Labelled photos from "augmented", an image-classification folder in snarfnet/fukusou-kion. The possible labels are: not tsuchinoko, tsuchinoko candidate.

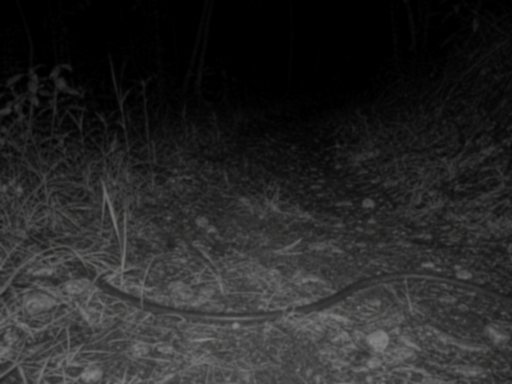
Label: not tsuchinoko

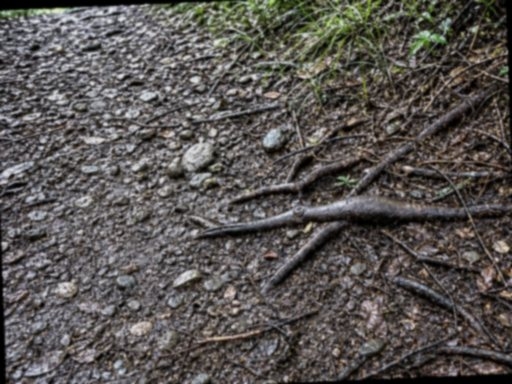
Label: not tsuchinoko

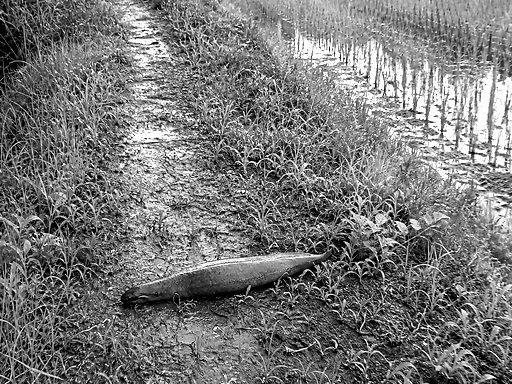
Label: tsuchinoko candidate

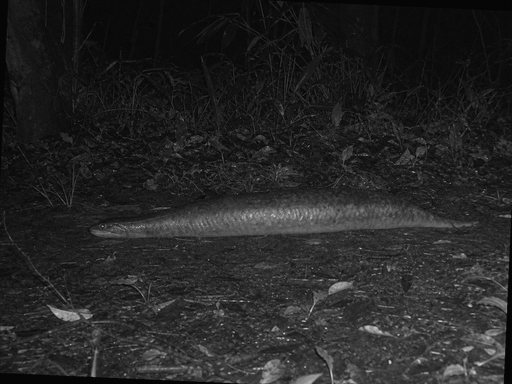
Label: tsuchinoko candidate

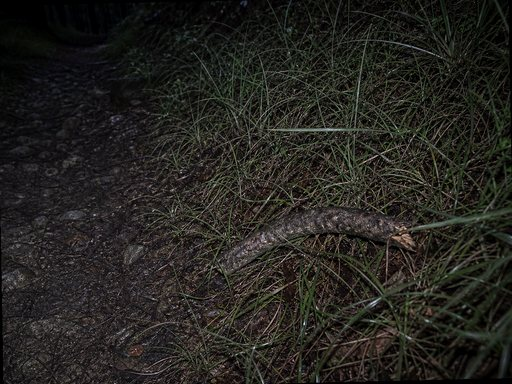
Label: not tsuchinoko

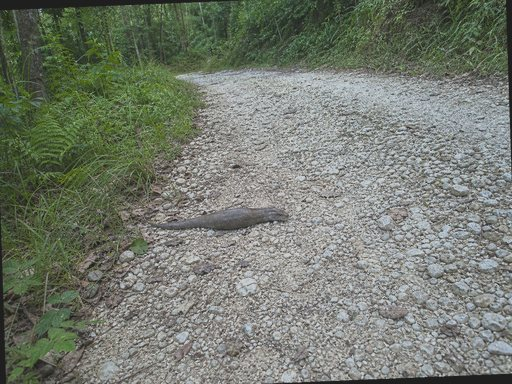
Label: tsuchinoko candidate
